The GitHub repository 1351674426/lane-binary-classification contains a labelled image folder "processed" with 2 categories: lane in, lane out. Examples follow, each with its label.

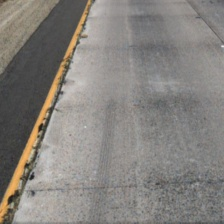
Label: lane out

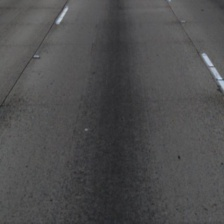
Label: lane in

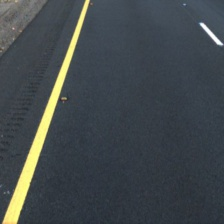
Label: lane out

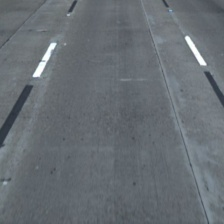
Label: lane in

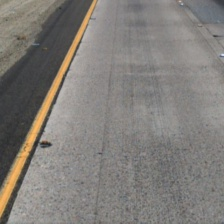
Label: lane out

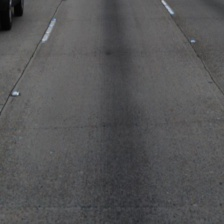
Label: lane in
